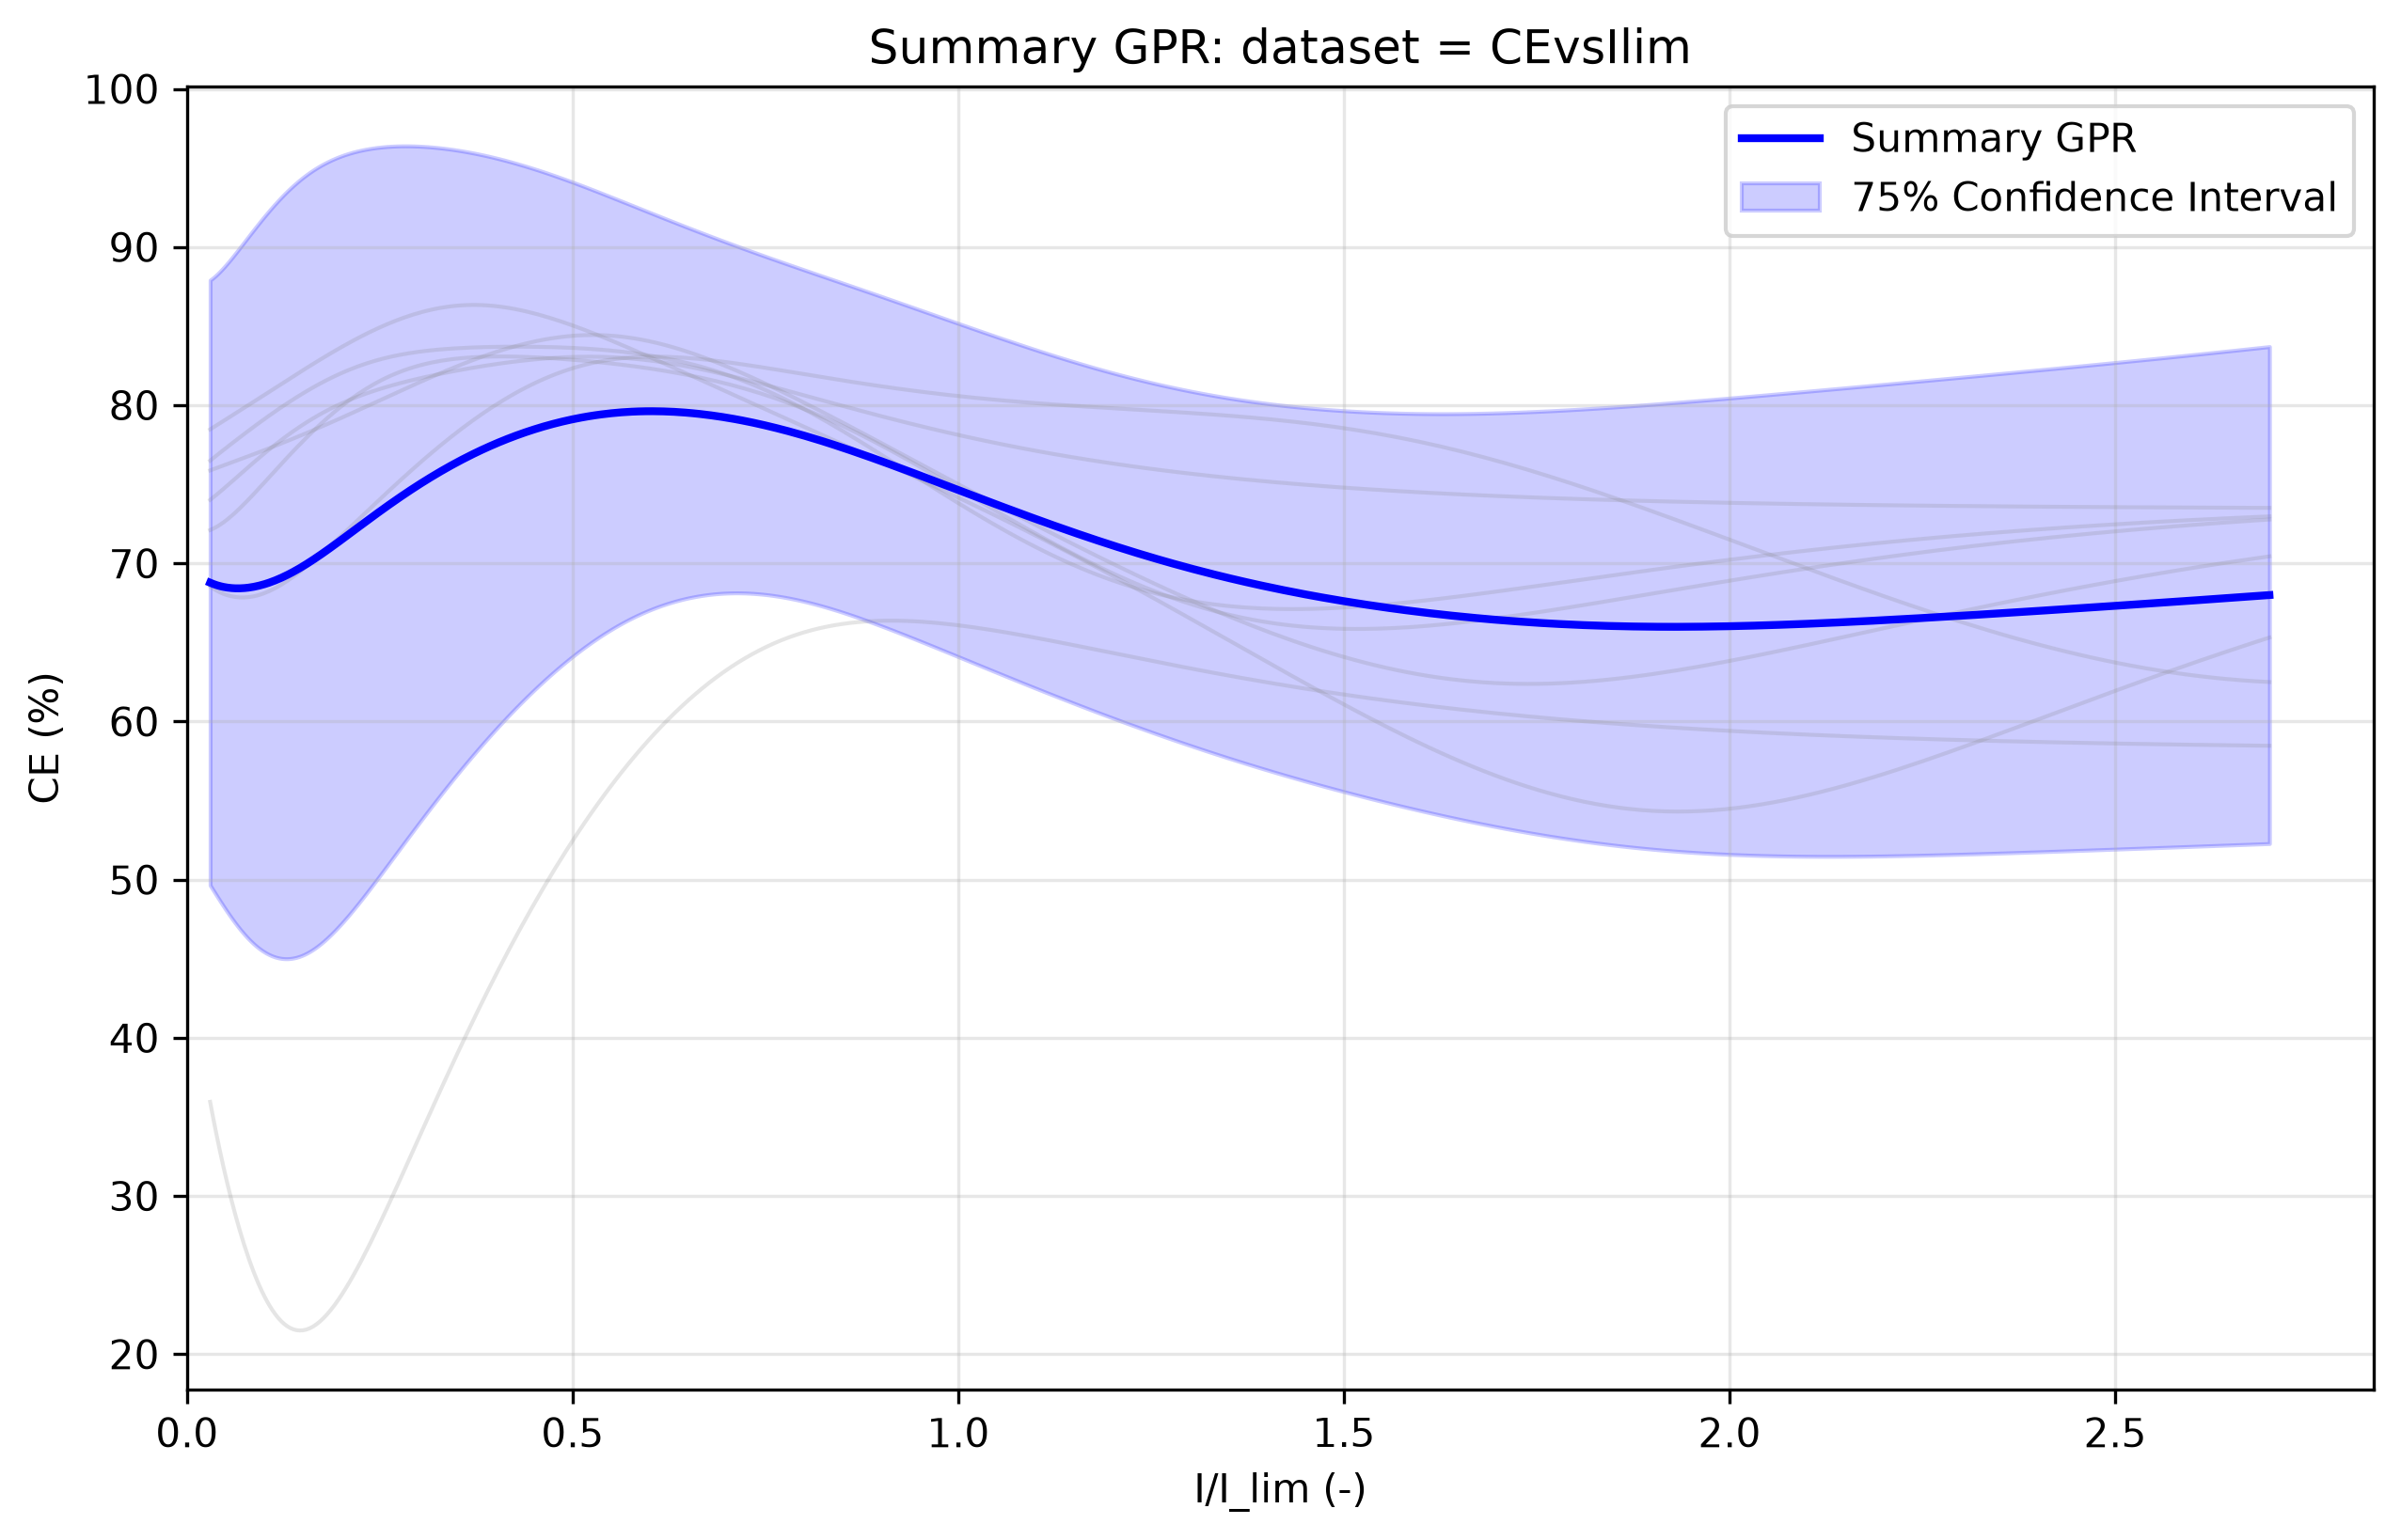

The file beside this chart, header and first rows:
x_transformed, x_real, y_real, y_normalised, Std_real, Upper_CI_real, Lower_CI_real, Std_normalised, Upper_CI_normalised, Lower_CI_normalised
0.1732, 0.03, 68.78, 0.8385, 16.63, 87.91, 49.65, 0.1664, 84.48, 53.08
0.1762, 0.03103, 68.76, 0.8383, 16.68, 87.95, 49.57, 0.167, 84.51, 53
0.1791, 0.03208, 68.73, 0.838, 16.73, 87.98, 49.49, 0.1676, 84.55, 52.92
0.182, 0.03314, 68.71, 0.8378, 16.79, 88.03, 49.4, 0.1683, 84.59, 52.84
0.185, 0.03422, 68.69, 0.8375, 16.84, 88.07, 49.32, 0.1689, 84.63, 52.75
0.1879, 0.03532, 68.67, 0.8373, 16.9, 88.11, 49.23, 0.1696, 84.68, 52.67
0.1909, 0.03644, 68.65, 0.837, 16.96, 88.16, 49.15, 0.1703, 84.73, 52.58
0.1938, 0.03757, 68.64, 0.8368, 17.02, 88.21, 49.06, 0.1711, 84.78, 52.49
0.1968, 0.03872, 68.62, 0.8366, 17.08, 88.26, 48.97, 0.1718, 84.83, 52.4
0.1997, 0.03989, 68.6, 0.8364, 17.14, 88.32, 48.88, 0.1726, 84.89, 52.31
0.2027, 0.04107, 68.58, 0.8362, 17.21, 88.37, 48.79, 0.1734, 84.95, 52.22
0.2056, 0.04228, 68.57, 0.836, 17.27, 88.43, 48.7, 0.1743, 85.01, 52.12
0.2086, 0.0435, 68.55, 0.8358, 17.34, 88.49, 48.61, 0.1751, 85.07, 52.03
0.2115, 0.04473, 68.54, 0.8356, 17.4, 88.56, 48.51, 0.176, 85.14, 51.93
0.2144, 0.04599, 68.52, 0.8354, 17.47, 88.62, 48.42, 0.1769, 85.21, 51.83
0.2174, 0.04726, 68.51, 0.8353, 17.54, 88.69, 48.33, 0.1778, 85.29, 51.73
0.2203, 0.04855, 68.5, 0.8351, 17.62, 88.76, 48.23, 0.1787, 85.36, 51.63
0.2233, 0.04986, 68.49, 0.835, 17.69, 88.83, 48.14, 0.1797, 85.44, 51.53
0.2262, 0.05118, 68.47, 0.8348, 17.76, 88.91, 48.04, 0.1807, 85.52, 51.43
0.2292, 0.05252, 68.46, 0.8347, 17.84, 88.99, 47.94, 0.1817, 85.61, 51.32
0.2321, 0.05388, 68.46, 0.8346, 17.91, 89.06, 47.85, 0.1827, 85.69, 51.22
0.2351, 0.05526, 68.45, 0.8345, 17.99, 89.14, 47.75, 0.1837, 85.78, 51.12
0.238, 0.05665, 68.44, 0.8344, 18.07, 89.23, 47.66, 0.1847, 85.87, 51.01
0.241, 0.05806, 68.43, 0.8344, 18.15, 89.31, 47.56, 0.1858, 85.97, 50.9
0.2439, 0.05949, 68.43, 0.8343, 18.23, 89.4, 47.46, 0.1869, 86.06, 50.8
0.2469, 0.06094, 68.43, 0.8342, 18.31, 89.49, 47.37, 0.1879, 86.16, 50.69
0.2498, 0.0624, 68.42, 0.8342, 18.39, 89.58, 47.27, 0.189, 86.26, 50.59
0.2527, 0.06388, 68.42, 0.8342, 18.47, 89.67, 47.17, 0.1901, 86.36, 50.48
0.2557, 0.06538, 68.42, 0.8342, 18.55, 89.76, 47.08, 0.1912, 86.46, 50.38
0.2586, 0.06689, 68.42, 0.8342, 18.63, 89.85, 46.99, 0.1924, 86.57, 50.27
0.2616, 0.06842, 68.42, 0.8342, 18.72, 89.95, 46.89, 0.1935, 86.68, 50.17
0.2645, 0.06997, 68.42, 0.8342, 18.8, 90.05, 46.8, 0.1946, 86.78, 50.06
0.2675, 0.07154, 68.43, 0.8343, 18.88, 90.15, 46.71, 0.1957, 86.89, 49.96
0.2704, 0.07313, 68.43, 0.8343, 18.96, 90.25, 46.62, 0.1969, 87.01, 49.86
0.2734, 0.07473, 68.44, 0.8344, 19.05, 90.35, 46.53, 0.198, 87.12, 49.76
0.2763, 0.07635, 68.45, 0.8345, 19.13, 90.45, 46.44, 0.1991, 87.23, 49.66
0.2793, 0.07798, 68.45, 0.8346, 19.21, 90.56, 46.35, 0.2003, 87.35, 49.56
0.2822, 0.07964, 68.46, 0.8347, 19.3, 90.66, 46.27, 0.2014, 87.46, 49.46
0.2851, 0.08131, 68.47, 0.8348, 19.38, 90.77, 46.18, 0.2025, 87.58, 49.37
0.2881, 0.083, 68.49, 0.835, 19.46, 90.87, 46.1, 0.2036, 87.7, 49.27
0.291, 0.0847, 68.5, 0.8352, 19.54, 90.98, 46.02, 0.2047, 87.82, 49.18
0.294, 0.08643, 68.52, 0.8353, 19.62, 91.09, 45.94, 0.2058, 87.94, 49.09
0.2969, 0.08817, 68.53, 0.8355, 19.7, 91.19, 45.87, 0.2069, 88.06, 49.01
0.2999, 0.08993, 68.55, 0.8358, 19.78, 91.3, 45.8, 0.208, 88.18, 48.92
0.3028, 0.0917, 68.57, 0.836, 19.86, 91.41, 45.73, 0.2091, 88.3, 48.84
0.3058, 0.09349, 68.59, 0.8362, 19.94, 91.52, 45.66, 0.2101, 88.42, 48.76
0.3087, 0.0953, 68.61, 0.8365, 20.01, 91.63, 45.59, 0.2112, 88.54, 48.69
0.3117, 0.09713, 68.64, 0.8368, 20.09, 91.74, 45.53, 0.2122, 88.66, 48.61
0.3146, 0.09898, 68.66, 0.8371, 20.16, 91.85, 45.47, 0.2132, 88.78, 48.54
0.3176, 0.1008, 68.69, 0.8375, 20.23, 91.96, 45.41, 0.2142, 88.9, 48.48
0.3205, 0.1027, 68.72, 0.8378, 20.3, 92.07, 45.36, 0.2152, 89.02, 48.41
0.3234, 0.1046, 68.75, 0.8382, 20.37, 92.18, 45.31, 0.2161, 89.14, 48.35
0.3264, 0.1065, 68.78, 0.8385, 20.44, 92.29, 45.26, 0.2171, 89.26, 48.3
0.3293, 0.1085, 68.81, 0.839, 20.51, 92.4, 45.22, 0.218, 89.38, 48.25
0.3323, 0.1104, 68.85, 0.8394, 20.57, 92.51, 45.18, 0.2188, 89.5, 48.2
0.3352, 0.1124, 68.88, 0.8398, 20.64, 92.62, 45.15, 0.2197, 89.61, 48.16
0.3382, 0.1144, 68.92, 0.8403, 20.7, 92.73, 45.11, 0.2205, 89.73, 48.11
0.3411, 0.1164, 68.96, 0.8408, 20.76, 92.84, 45.08, 0.2213, 89.84, 48.08
0.3441, 0.1184, 69, 0.8413, 20.81, 92.95, 45.06, 0.2221, 89.96, 48.05
0.347, 0.1204, 69.05, 0.8418, 20.87, 93.05, 45.04, 0.2228, 90.07, 48.02
... 440 more rows
